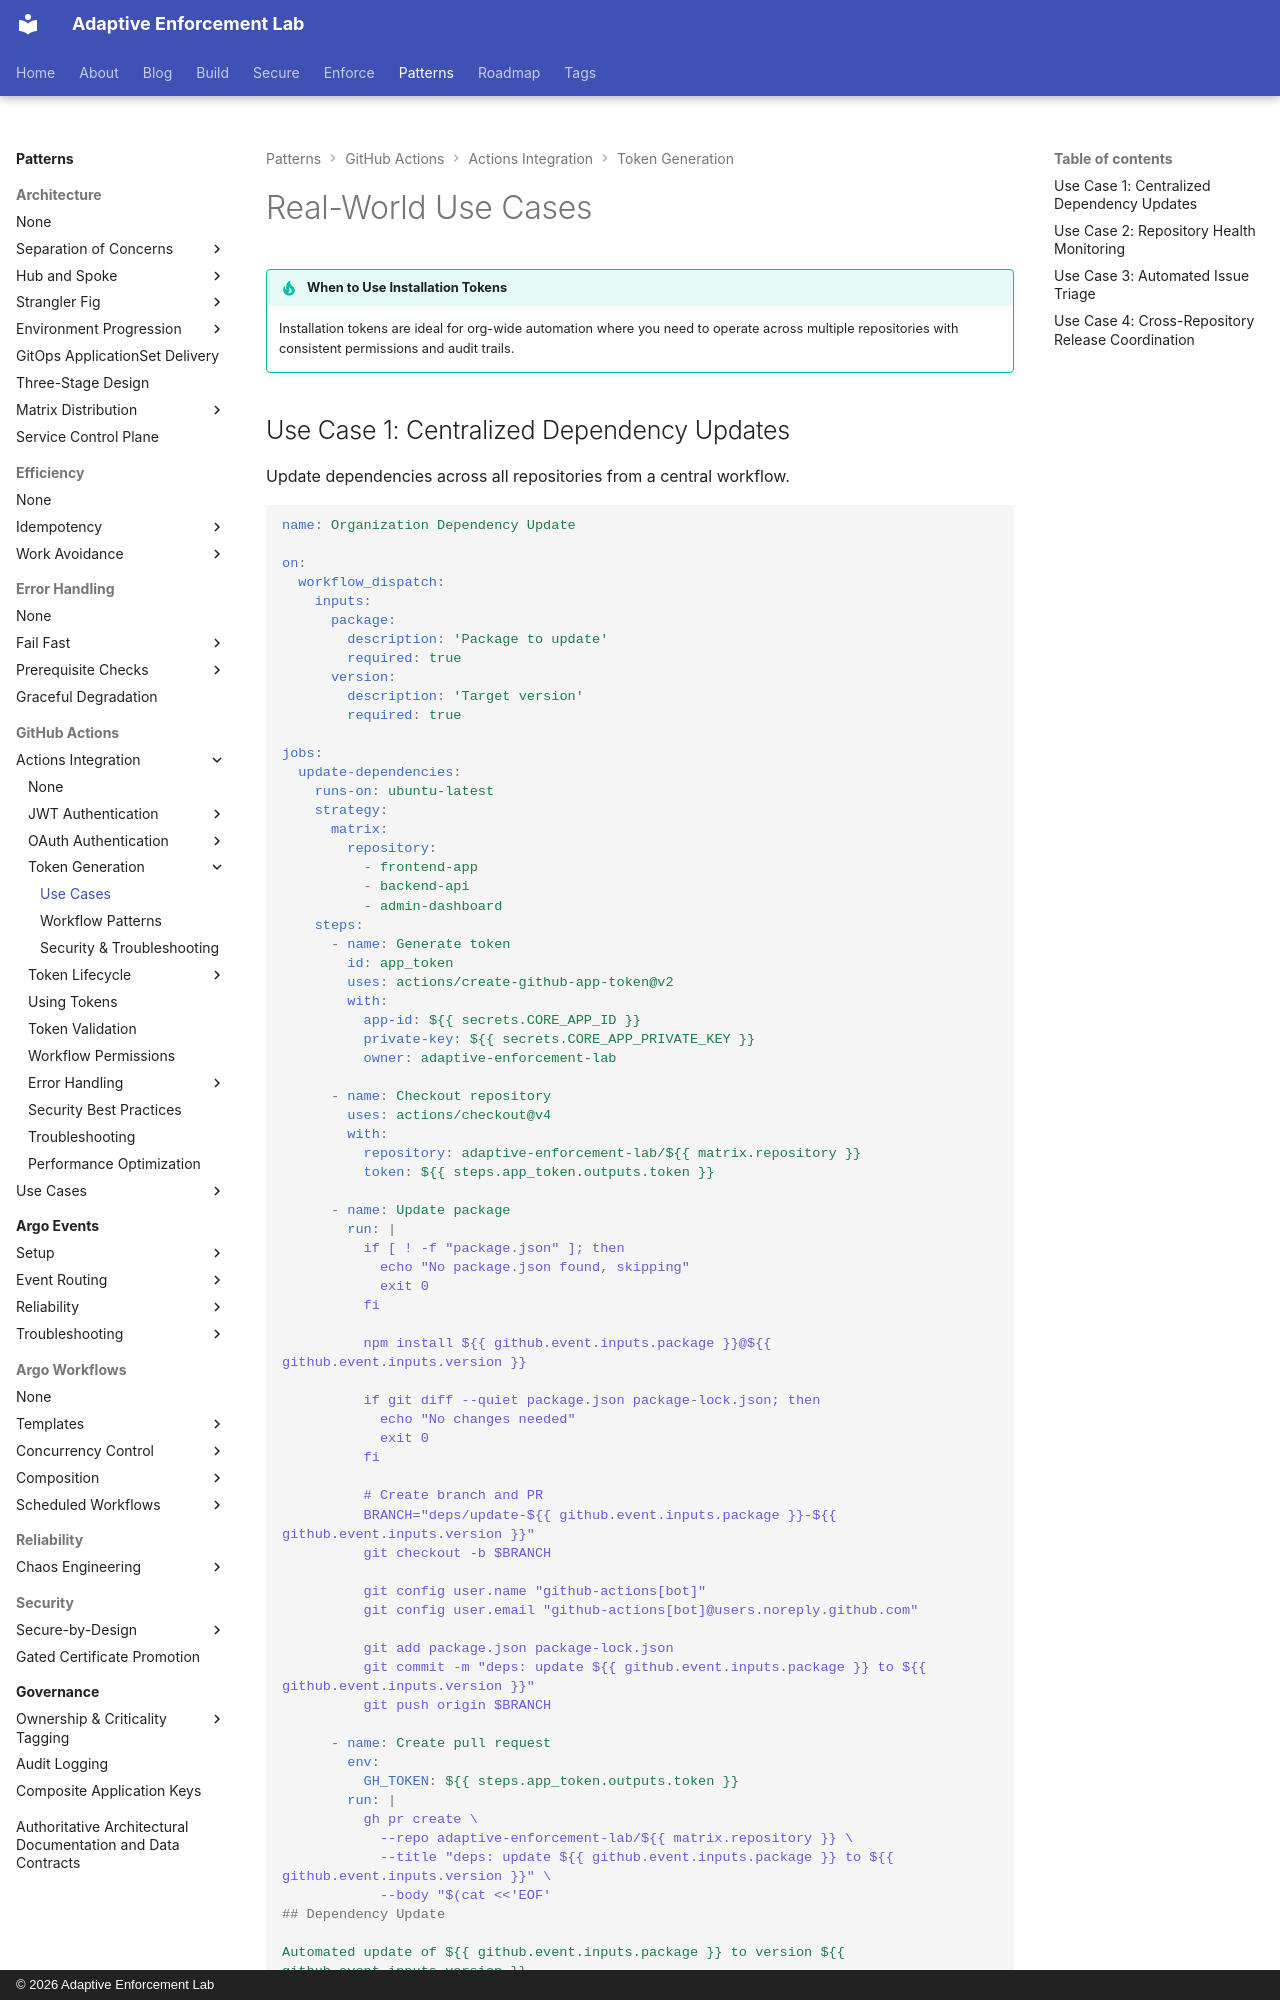

repository: adaptive-enforcement-lab/adaptive-enforcement-lab-com · page: patterns/github-actions/actions-integration/token-generation/use-cases/index.html · generator: mkdocs · copyright: © 2026 Adaptive Enforcement Lab

---
title: Real-World Use Cases
description: >-
  Real-world use cases for GitHub App installation tokens including dependency updates, health monitoring, issue triage, and release coordination.
provenance: human
---

# Real-World Use Cases

!!! tip "When to Use Installation Tokens"

    Installation tokens are ideal for org-wide automation where you need to operate across multiple repositories with consistent permissions and audit trails.
